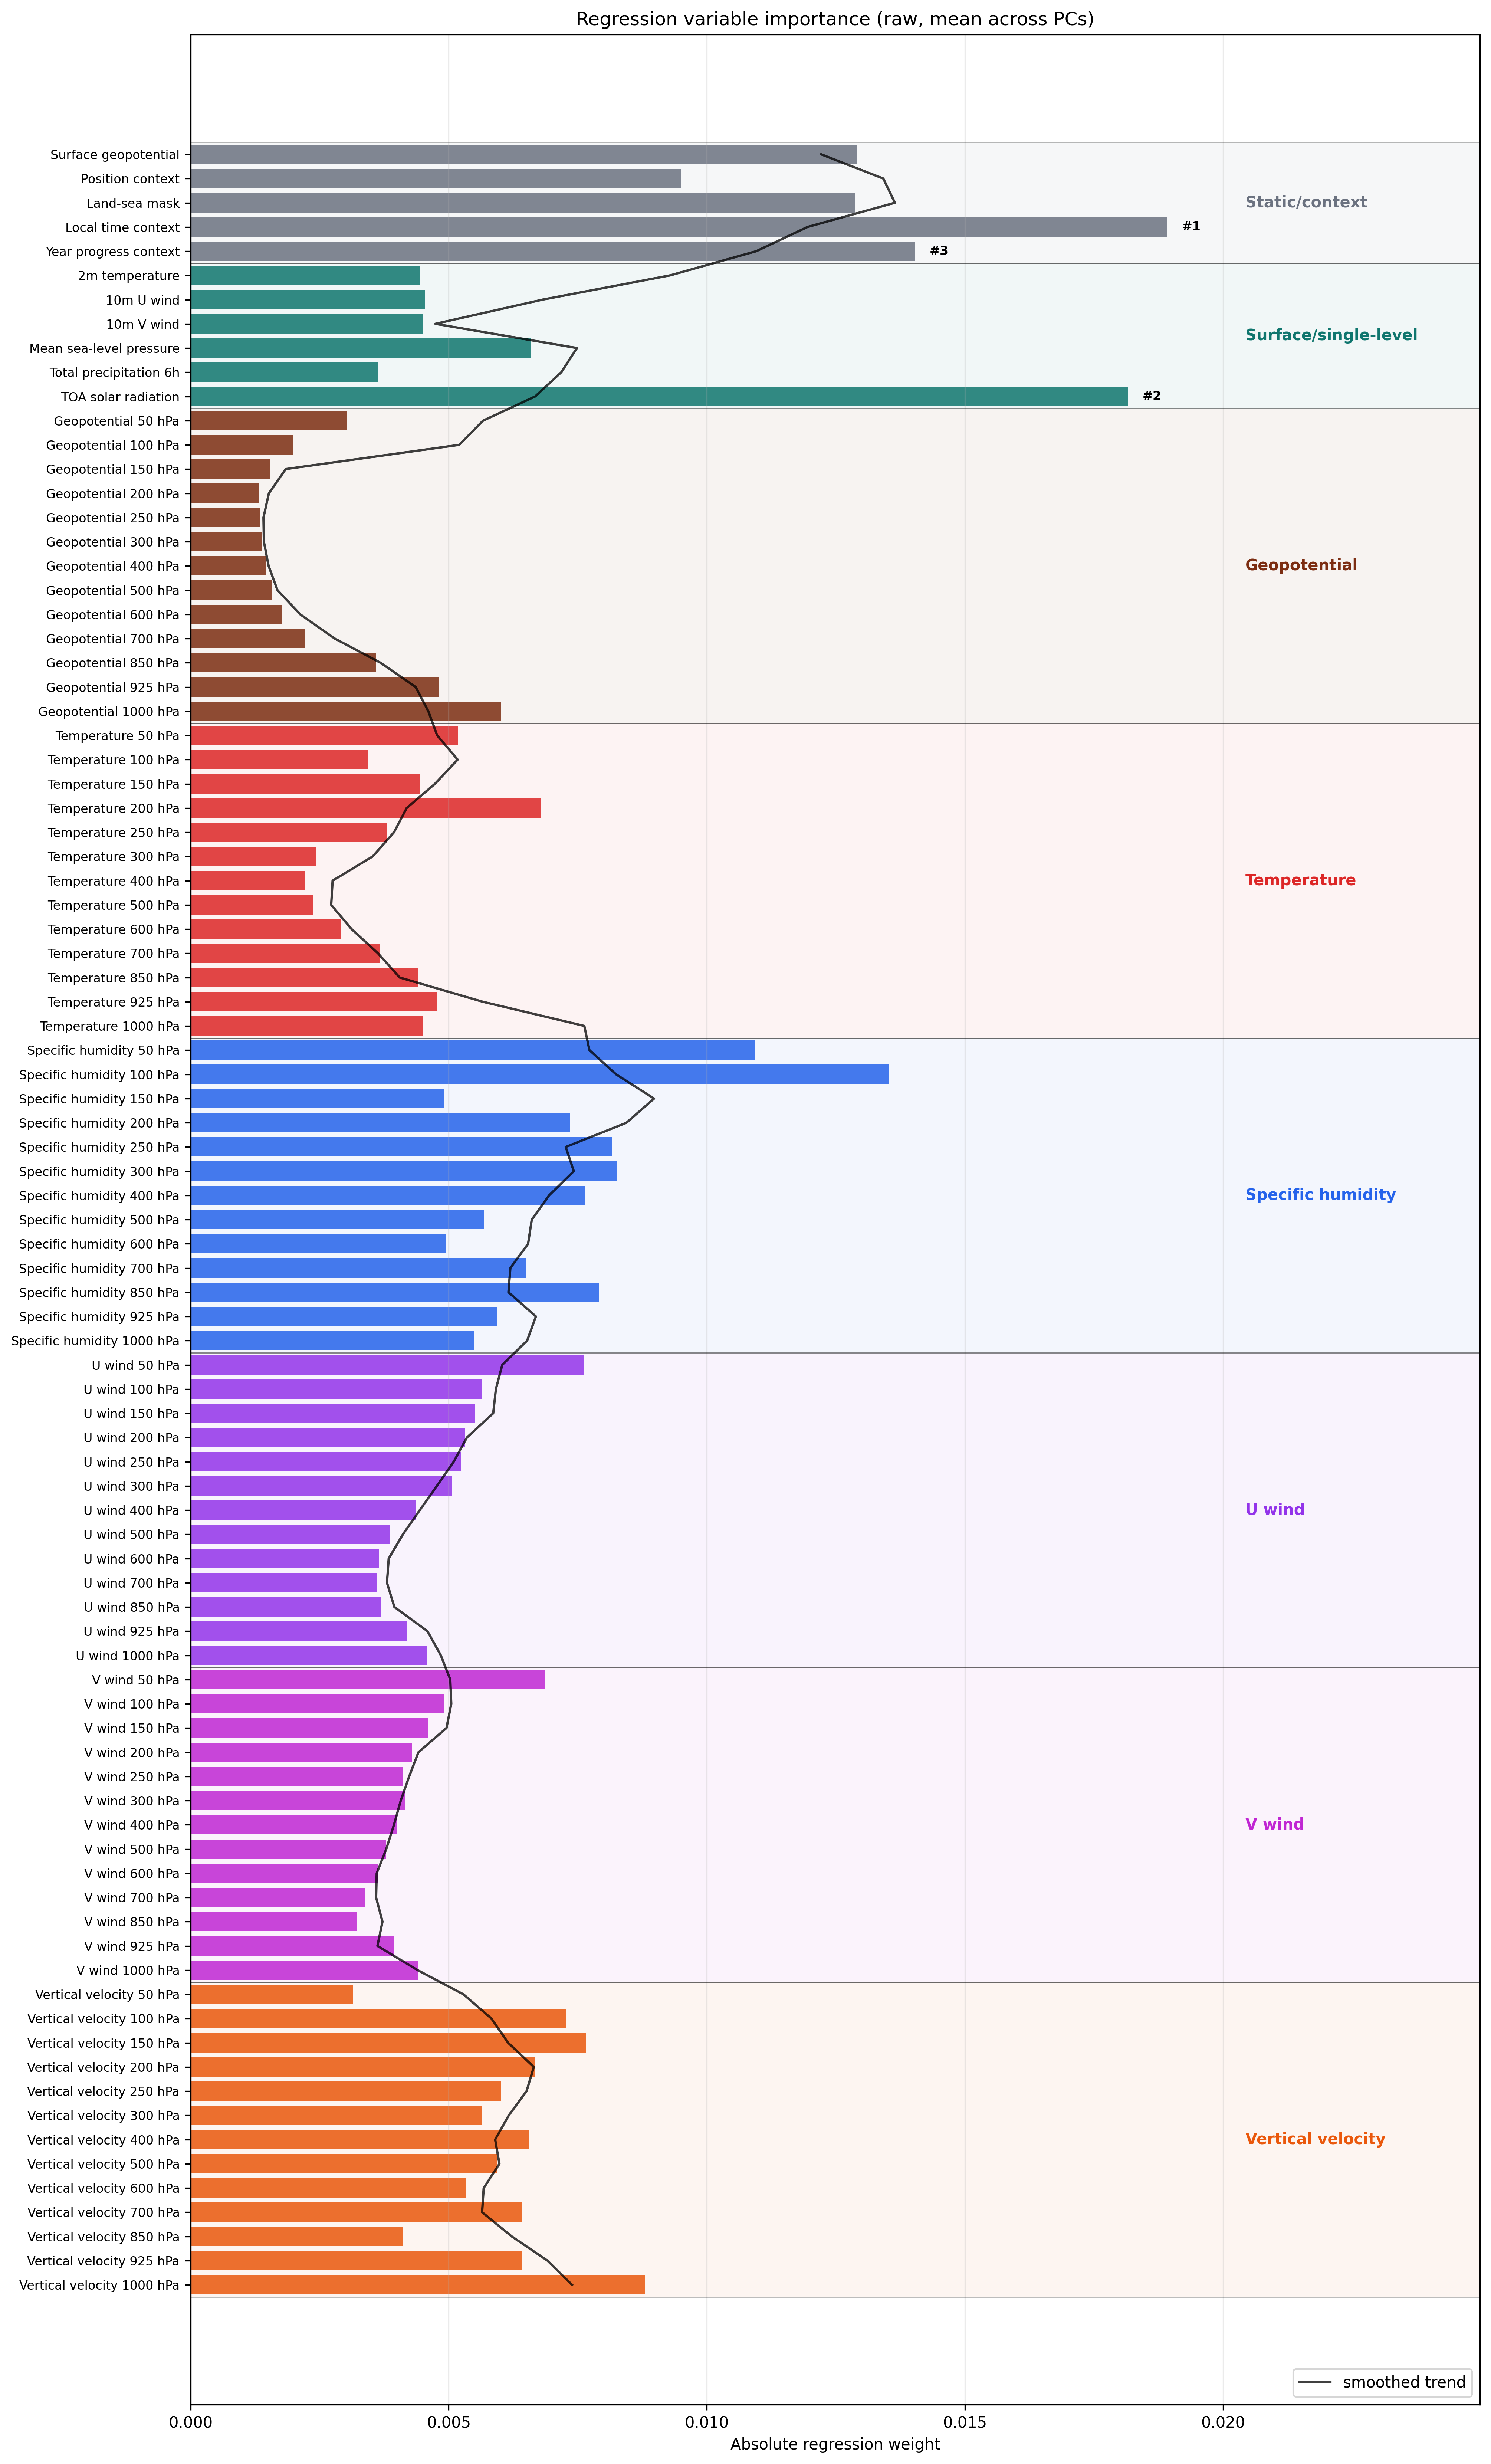

Values plotted in this chart, from the file beside it:
feature, label, category, score
geopotential_at_surface, Surface geopotential, Static/context, 0.0129
position_context, Position context, Static/context, 0.009496
land_sea_mask, Land-sea mask, Static/context, 0.01286
local_time_context, Local time context, Static/context, 0.01892
year_progress_context, Year progress context, Static/context, 0.01403
2m_temperature, 2m temperature, Surface/single-level, 0.004442
10m_u_component_of_wind, 10m U wind, Surface/single-level, 0.004537
10m_v_component_of_wind, 10m V wind, Surface/single-level, 0.00451
mean_sea_level_pressure, Mean sea-level pressure, Surface/single-level, 0.006586
total_precipitation_6hr, Total precipitation 6h, Surface/single-level, 0.003637
toa_incident_solar_radiation, TOA solar radiation, Surface/single-level, 0.01815
geopotential_lev08, Geopotential 50 hPa, Geopotential, 0.003018
geopotential_lev10, Geopotential 100 hPa, Geopotential, 0.001981
geopotential_lev12, Geopotential 150 hPa, Geopotential, 0.001543
geopotential_lev14, Geopotential 200 hPa, Geopotential, 0.00132
geopotential_lev16, Geopotential 250 hPa, Geopotential, 0.001354
geopotential_lev17, Geopotential 300 hPa, Geopotential, 0.001389
geopotential_lev19, Geopotential 400 hPa, Geopotential, 0.001458
geopotential_lev21, Geopotential 500 hPa, Geopotential, 0.001583
geopotential_lev23, Geopotential 600 hPa, Geopotential, 0.001778
geopotential_lev25, Geopotential 700 hPa, Geopotential, 0.002213
geopotential_lev30, Geopotential 850 hPa, Geopotential, 0.003592
geopotential_lev33, Geopotential 925 hPa, Geopotential, 0.004804
geopotential_lev36, Geopotential 1000 hPa, Geopotential, 0.006013
temperature_lev08, Temperature 50 hPa, Temperature, 0.005178
temperature_lev10, Temperature 100 hPa, Temperature, 0.003438
temperature_lev12, Temperature 150 hPa, Temperature, 0.004453
temperature_lev14, Temperature 200 hPa, Temperature, 0.006787
temperature_lev16, Temperature 250 hPa, Temperature, 0.003814
temperature_lev17, Temperature 300 hPa, Temperature, 0.002437
temperature_lev19, Temperature 400 hPa, Temperature, 0.002216
temperature_lev21, Temperature 500 hPa, Temperature, 0.002384
temperature_lev23, Temperature 600 hPa, Temperature, 0.002909
temperature_lev25, Temperature 700 hPa, Temperature, 0.003677
temperature_lev30, Temperature 850 hPa, Temperature, 0.004408
temperature_lev33, Temperature 925 hPa, Temperature, 0.004772
temperature_lev36, Temperature 1000 hPa, Temperature, 0.004491
specific_humidity_lev08, Specific humidity 50 hPa, Specific humidity, 0.01094
specific_humidity_lev10, Specific humidity 100 hPa, Specific humidity, 0.01352
specific_humidity_lev12, Specific humidity 150 hPa, Specific humidity, 0.004905
specific_humidity_lev14, Specific humidity 200 hPa, Specific humidity, 0.00735
specific_humidity_lev16, Specific humidity 250 hPa, Specific humidity, 0.008169
specific_humidity_lev17, Specific humidity 300 hPa, Specific humidity, 0.008265
specific_humidity_lev19, Specific humidity 400 hPa, Specific humidity, 0.007644
specific_humidity_lev21, Specific humidity 500 hPa, Specific humidity, 0.005688
specific_humidity_lev23, Specific humidity 600 hPa, Specific humidity, 0.004954
specific_humidity_lev25, Specific humidity 700 hPa, Specific humidity, 0.006494
specific_humidity_lev30, Specific humidity 850 hPa, Specific humidity, 0.007909
specific_humidity_lev33, Specific humidity 925 hPa, Specific humidity, 0.005929
specific_humidity_lev36, Specific humidity 1000 hPa, Specific humidity, 0.005501
u_component_of_wind_lev08, U wind 50 hPa, U wind, 0.007612
u_component_of_wind_lev10, U wind 100 hPa, U wind, 0.005643
u_component_of_wind_lev12, U wind 150 hPa, U wind, 0.005504
u_component_of_wind_lev14, U wind 200 hPa, U wind, 0.00531
u_component_of_wind_lev16, U wind 250 hPa, U wind, 0.005241
u_component_of_wind_lev17, U wind 300 hPa, U wind, 0.005065
u_component_of_wind_lev19, U wind 400 hPa, U wind, 0.004368
u_component_of_wind_lev21, U wind 500 hPa, U wind, 0.003871
u_component_of_wind_lev23, U wind 600 hPa, U wind, 0.003655
u_component_of_wind_lev25, U wind 700 hPa, U wind, 0.003608
... 29 more rows
